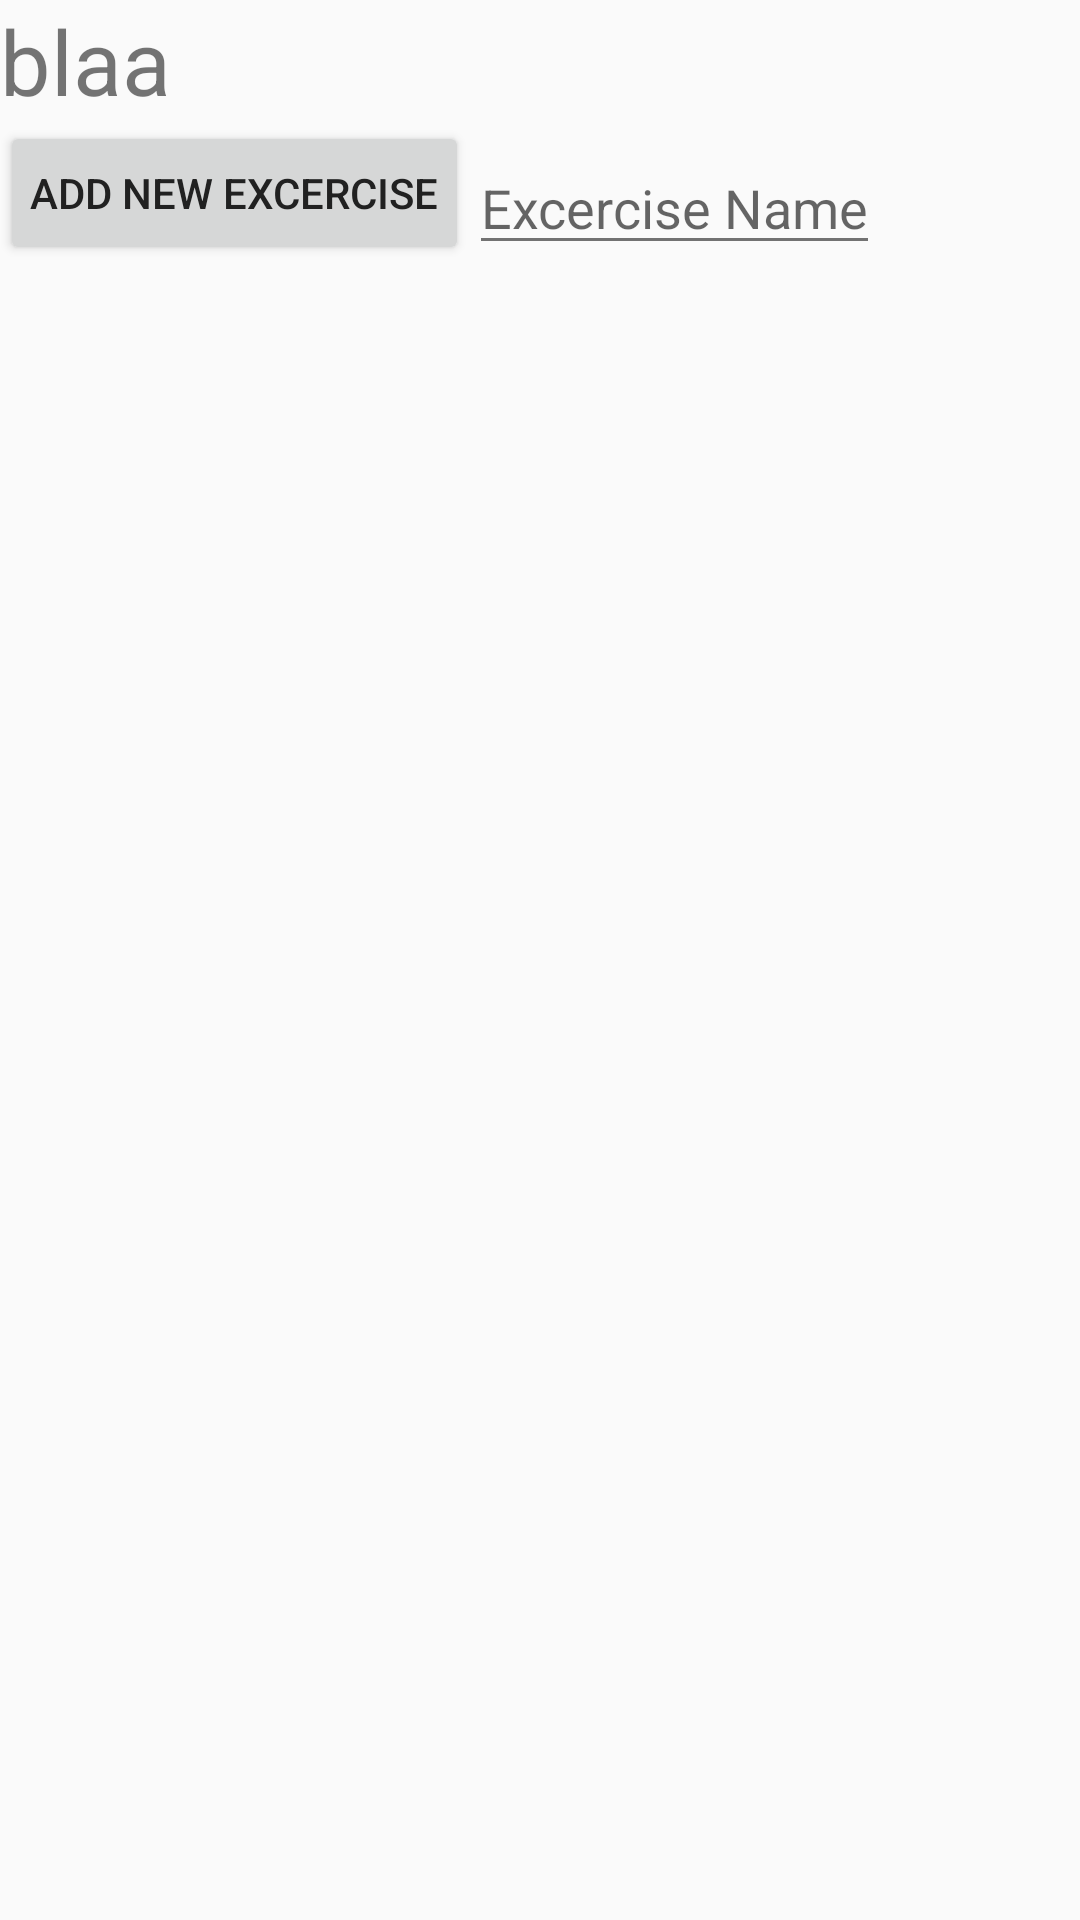

Produce the Android XML layout that renders to this screen, including the resource entries it uses.
<!-- AndroidManifest.xml: application theme OrangeApp.ActionBar -->
<!-- res/layout/workout_choice.xml -->
<?xml version="1.0" encoding="utf-8"?>
<LinearLayout xmlns:android="http://schemas.android.com/apk/res/android"
    android:orientation="vertical"
    android:layout_width="match_parent"
    android:layout_height="match_parent">
<TextView
    android:layout_width="wrap_content"
    android:layout_height="wrap_content"
    android:text="blaa"
    android:textSize="30sp"
    android:id="@+id/workout_name"/>
<LinearLayout
    android:layout_width="wrap_content"
    android:layout_height="wrap_content"
    android:orientation="horizontal">
    <Button
        android:layout_width="wrap_content"
        android:layout_height="wrap_content"
        android:text="Add new Excercise"
        android:padding="10dp"
        android:layout_margin="0dp"
        android:onClick="AddNewExercise"
        />
    <EditText
        android:layout_width="wrap_content"
        android:layout_height="wrap_content"
        android:hint="Excercise Name"
        android:layout_gravity="bottom"
        android:id="@+id/user_Exercise_Input"/>
</LinearLayout>

    <ListView
        android:layout_width="match_parent"
        android:layout_height="match_parent"
        android:id="@+id/listview_exercises"
        android:layout_marginLeft="-5dp">

    </ListView>

</LinearLayout>
<!-- resources referenced by this layout -->
<resources>
  <style name="OrangeApp.ActionBar" parent="OrangeApp">
          <item name="windowActionBar">false</item>
          <item name="windowNoTitle">true</item>
          <item name="android:statusBarColor">@color/primary_dark</item>
          <item name="colorAccent">@color/accent</item>
          <item name="colorPrimaryDark">@color/primary_dark</item>
          <item name="android:textColorPrimary">@color/primary_text</item>
          <item name="colorPrimary">@color/primary</item>
          <item name="android:colorBackground">@color/background</item>
          <item name="android:textColorPrimaryInverse">@color/colorWhite</item>
          <item name="android:textColorSecondary">@color/secondary_text</item>
          <item name="android:textColor">@color/primary_text</item>
      </style>
  <style name="OrangeApp" parent="Theme.AppCompat.Light">
          <item name="colorAccent">@color/primary</item>
      </style>
  <color name="primary_dark">#388e3c</color>
  <color name="accent">#FF9800</color>
  <color name="primary_text">#212121</color>
  <color name="primary">#66bb6a</color>
  <color name="background">#FFFAFAFA</color>
  <color name="colorWhite">#FFFFFF</color>
  <color name="secondary_text">#727272</color>
</resources>
